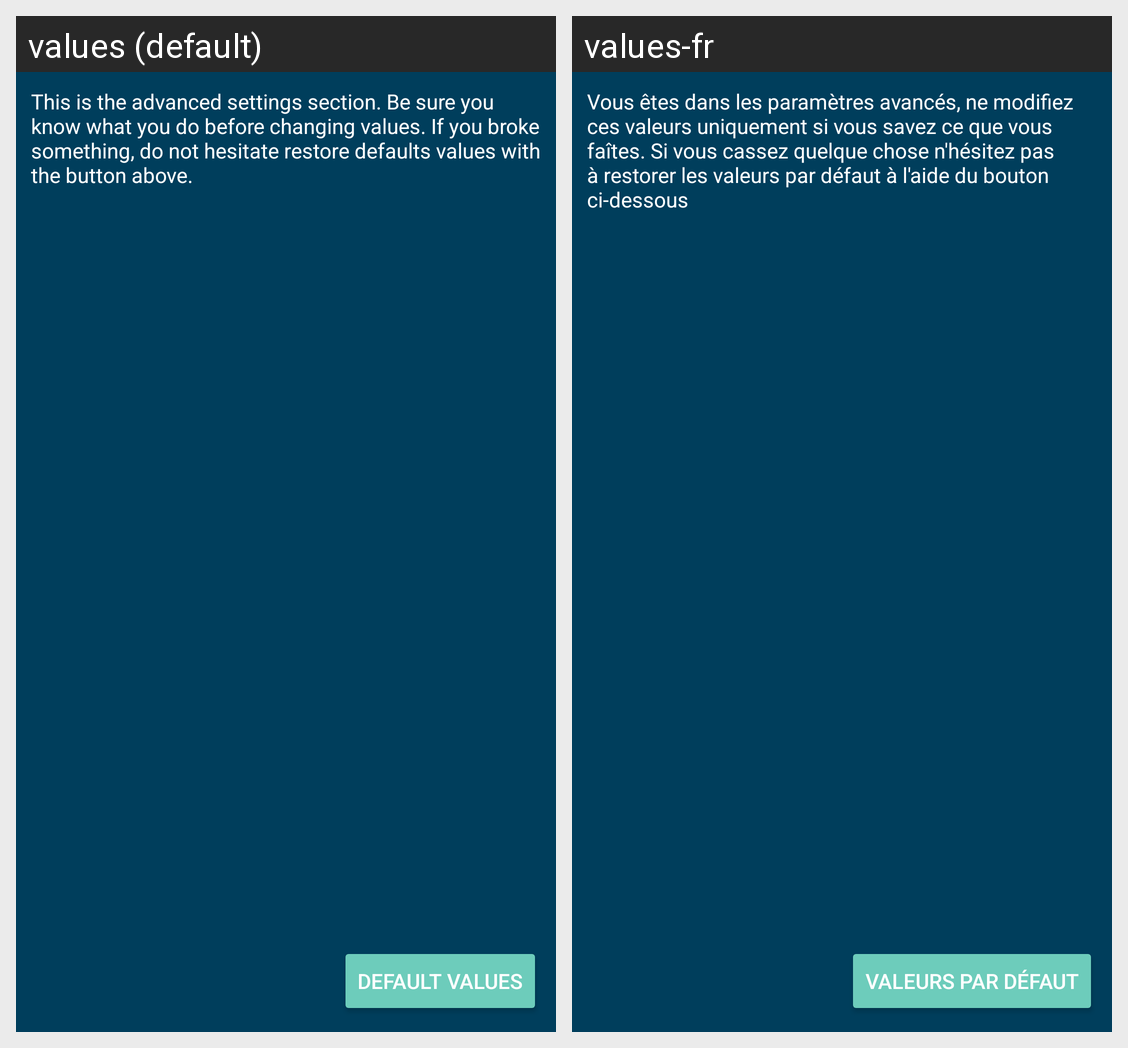

For this localized Android screen grid, give each drawn string resource with its value in every locale shown.
Android screen res/layout/button_pref.xml rendered under 2 locales, left to right: values (default), values-fr. Device: Nexus 5 (rendered at 1080×1920; each locale shown at half size, 540×960, under a caption strip naming it); theme AppTheme.
Strings drawn on this screen, with the default value and each locale's value (text and hints the layout hard-codes, and strings that could not be matched under every locale, appear in the picture but are not listed):

warning_pref
  values: This is the advanced settings section. Be sure you know what you do before changing values. If you broke something, do not hesitate restore defaults values with the button above.
  values-fr: Vous êtes dans les paramètres avancés, ne modifiez ces valeurs uniquement si vous savez ce que vous faîtes. Si vous cassez quelque chose n'hésitez pas à restorer les valeurs par défaut à l'aide du bouton ci-dessous

restore_default_button
  values: Default values
  values-fr: Valeurs par défaut
